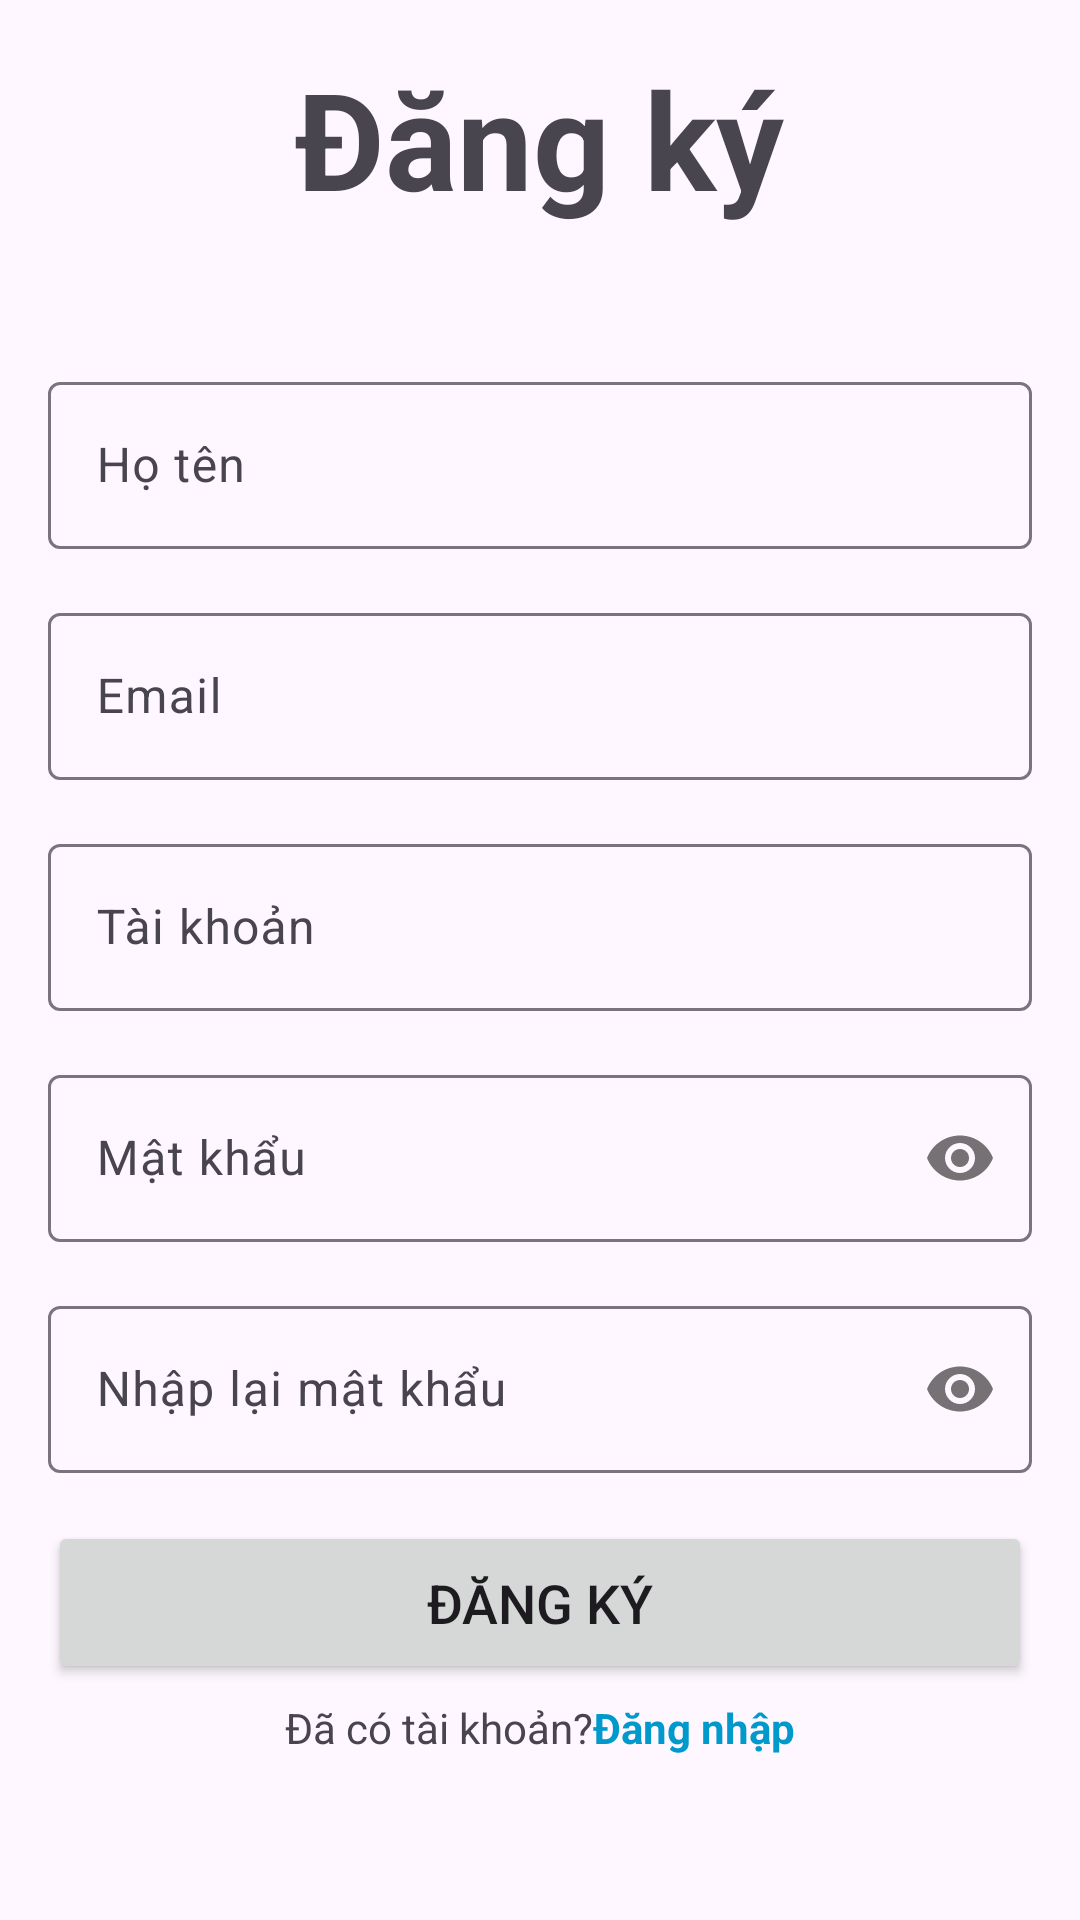

This screen was rendered from an Android layout file. Write that file and the resources it references.
<!-- AndroidManifest.xml: application theme Theme.Admin_comic -->
<!-- res/layout/activity_register.xml -->
<?xml version="1.0" encoding="utf-8"?>
<ScrollView xmlns:android="http://schemas.android.com/apk/res/android"
    xmlns:app="http://schemas.android.com/apk/res-auto"
    android:layout_width="match_parent"
    android:layout_height="match_parent"
    xmlns:tools="http://schemas.android.com/tools"
    tools:context=".activity.RegisterActivity">


    <LinearLayout
        android:layout_width="match_parent"
        android:layout_height="match_parent"
        android:orientation="vertical"
        android:padding="16dp">


        <TextView
            android:layout_width="wrap_content"
            android:layout_height="wrap_content"
            android:layout_gravity="center_horizontal"
            android:layout_marginBottom="16dp"
            android:text="Đăng ký"
            android:textSize="45sp"
            android:textStyle="bold" />

        <LinearLayout
            android:layout_width="match_parent"
            android:layout_height="wrap_content"
            android:layout_marginTop="30dp"
            android:orientation="vertical">


            <com.google.android.material.textfield.TextInputLayout
                android:id="@+id/tilRegisterFullName"
                android:layout_width="match_parent"
                android:layout_height="wrap_content"
                android:layout_marginBottom="16dp">

                <com.google.android.material.textfield.TextInputEditText
                    android:id="@+id/etRegisterFullName"
                    android:layout_width="match_parent"
                    android:layout_height="wrap_content"
                    android:hint="Họ tên" />

            </com.google.android.material.textfield.TextInputLayout>

            <com.google.android.material.textfield.TextInputLayout
                android:id="@+id/tilRegisterEmail"
                android:layout_width="match_parent"
                android:layout_height="wrap_content"
                android:layout_marginBottom="16dp">

                <com.google.android.material.textfield.TextInputEditText
                    android:id="@+id/etRegisterEmail"
                    android:layout_width="match_parent"
                    android:layout_height="wrap_content"
                    android:hint="Email"
                    android:inputType="textEmailAddress" />

            </com.google.android.material.textfield.TextInputLayout>

            <com.google.android.material.textfield.TextInputLayout
                android:id="@+id/tilRegisterUsername"
                android:layout_width="match_parent"
                android:layout_height="wrap_content"
                android:layout_marginBottom="16dp">

                <com.google.android.material.textfield.TextInputEditText
                    android:id="@+id/etRegisterUsername"
                    android:layout_width="match_parent"
                    android:layout_height="wrap_content"
                    android:hint="Tài khoản" />

            </com.google.android.material.textfield.TextInputLayout>


            <com.google.android.material.textfield.TextInputLayout
                android:id="@+id/tilRegisterPassword"
                android:layout_width="match_parent"
                android:layout_height="wrap_content"
                android:layout_marginBottom="16dp"
                app:passwordToggleEnabled="true">

                <com.google.android.material.textfield.TextInputEditText
                    android:id="@+id/etRegisterPassword"
                    android:layout_width="match_parent"
                    android:layout_height="wrap_content"
                    android:hint="Mật khẩu"
                    android:inputType="textPassword" />

            </com.google.android.material.textfield.TextInputLayout>

            <com.google.android.material.textfield.TextInputLayout
                android:id="@+id/tilRegisterRePassword"
                android:layout_width="match_parent"
                android:layout_height="wrap_content"
                android:layout_marginBottom="16dp"
                app:passwordToggleEnabled="true">

                <com.google.android.material.textfield.TextInputEditText
                    android:id="@+id/etRegisterRePassword"
                    android:layout_width="match_parent"
                    android:layout_height="wrap_content"
                    android:hint="Nhập lại mật khẩu"
                    android:inputType="textPassword" />

            </com.google.android.material.textfield.TextInputLayout>

        </LinearLayout>

        <Button
            android:id="@+id/btnRegister"
            android:layout_width="match_parent"
            android:layout_height="wrap_content"
            android:text="Đăng ký"
            android:padding="15dp"
            android:textSize="18sp"
            />

        <LinearLayout
            android:layout_width="match_parent"
            android:layout_height="wrap_content"
            android:layout_marginTop="5dp"
            android:gravity="center"
            android:orientation="horizontal">

            <TextView
                android:layout_width="wrap_content"
                android:layout_height="wrap_content"
                android:text="Đã có tài khoản?" />

            <TextView
                android:id="@+id/tvRegisterLogin"
                android:layout_width="wrap_content"
                android:layout_height="wrap_content"
                android:text="Đăng nhập"
                android:textColor="@android:color/holo_blue_dark"
                android:textStyle="bold" />

        </LinearLayout>
    </LinearLayout>
</ScrollView>
<!-- resources referenced by this layout -->
<resources>
  <style name="Theme.Admin_comic" parent="Base.Theme.Admin_comic" />
  <style name="Base.Theme.Admin_comic" parent="Theme.Material3.Light.NoActionBar">
          
          
      </style>
</resources>
